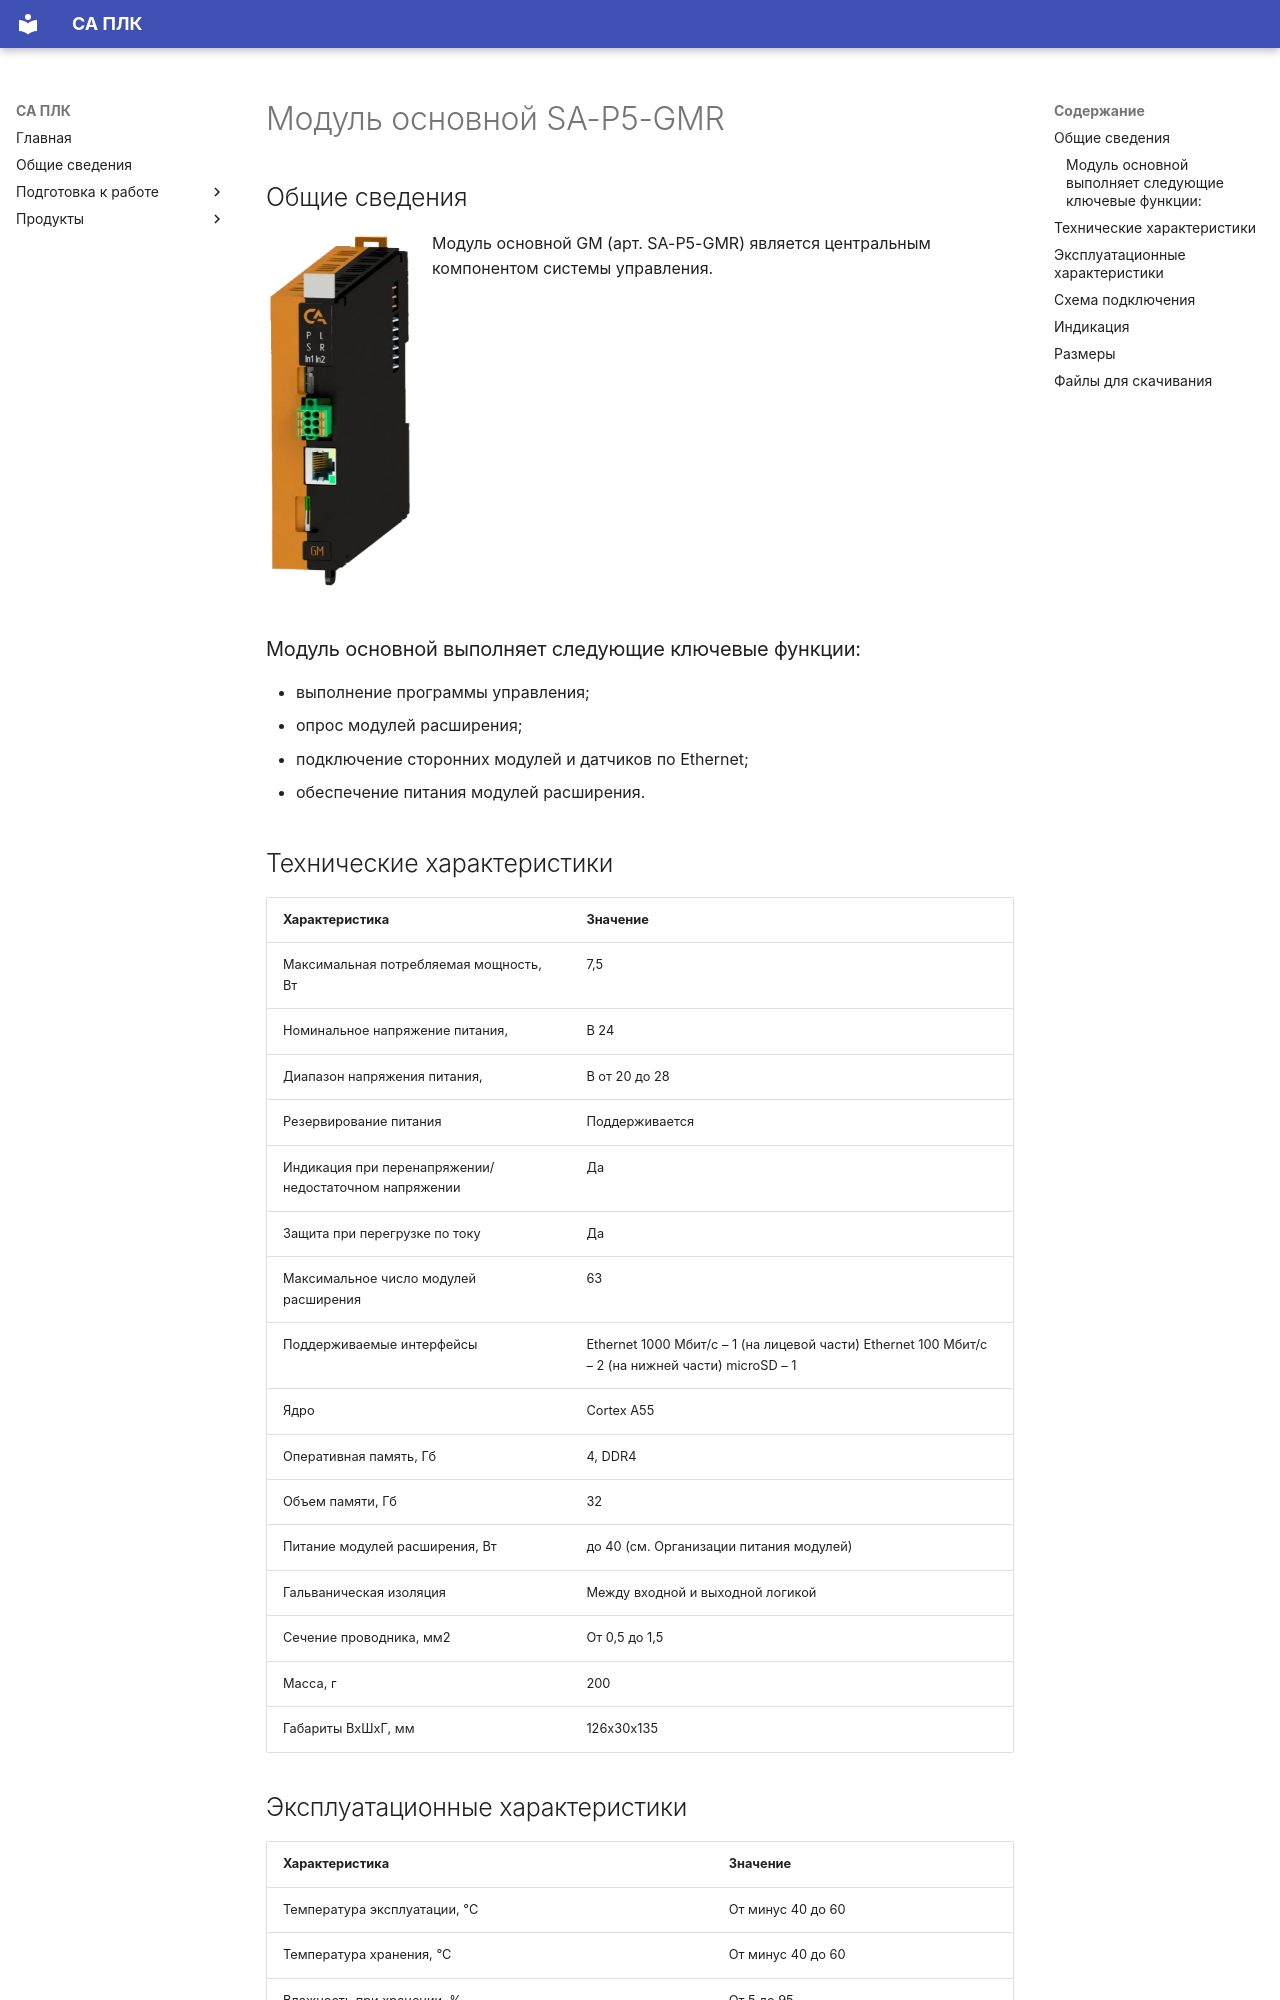

repository: shaurum/ist_p5 · page: GMR/index.html · generator: mkdocs

# Модуль основной SA-P5-GMR


## Общие сведения

<div class="grid cards" markdown>

![Image title](img/modules/GMR.webp){ width="150" align=left  }
Модуль основной GM (арт. SA-P5-GMR) является центральным компонентом системы управления.

</div>

### Модуль основной выполняет следующие ключевые функции:
* выполнение программы управления;
* опрос модулей расширения;
* подключение сторонних модулей и датчиков по Ethernet;
* обеспечение питания модулей расширения.


## Технические характеристики 
| Характеристика | Значение |
| - | - |
| Максимальная потребляемая мощность, Вт |	7,5
| Номинальное напряжение питания, | В	24
| Диапазон напряжения питания, | В	от 20 до 28
| Резервирование питания 	| Поддерживается
| Индикация при перенапряжении/ недостаточном напряжении |	Да
| Защита при перегрузке по току |	Да
| Максимальное число модулей расширения |	63
| Поддерживаемые интерфейсы |	Ethernet 1000 Мбит/с – 1 (на лицевой части) Ethernet 100 Мбит/с – 2 (на нижней части) microSD – 1 |
| Ядро |	Cortex A55 |
| Оперативная память, Гб |	4, DDR4 |
| Объем памяти, Гб |	32 |
| Питание модулей расширения, Вт |	до 40 (см. Организации питания модулей) |
| Гальваническая изоляция | Между входной и выходной логикой |
| Сечение проводника, мм2 | От 0,5 до 1,5 |
| Масса, г |	200 |
|Габариты ВхШхГ, мм |	126х30х135 |
